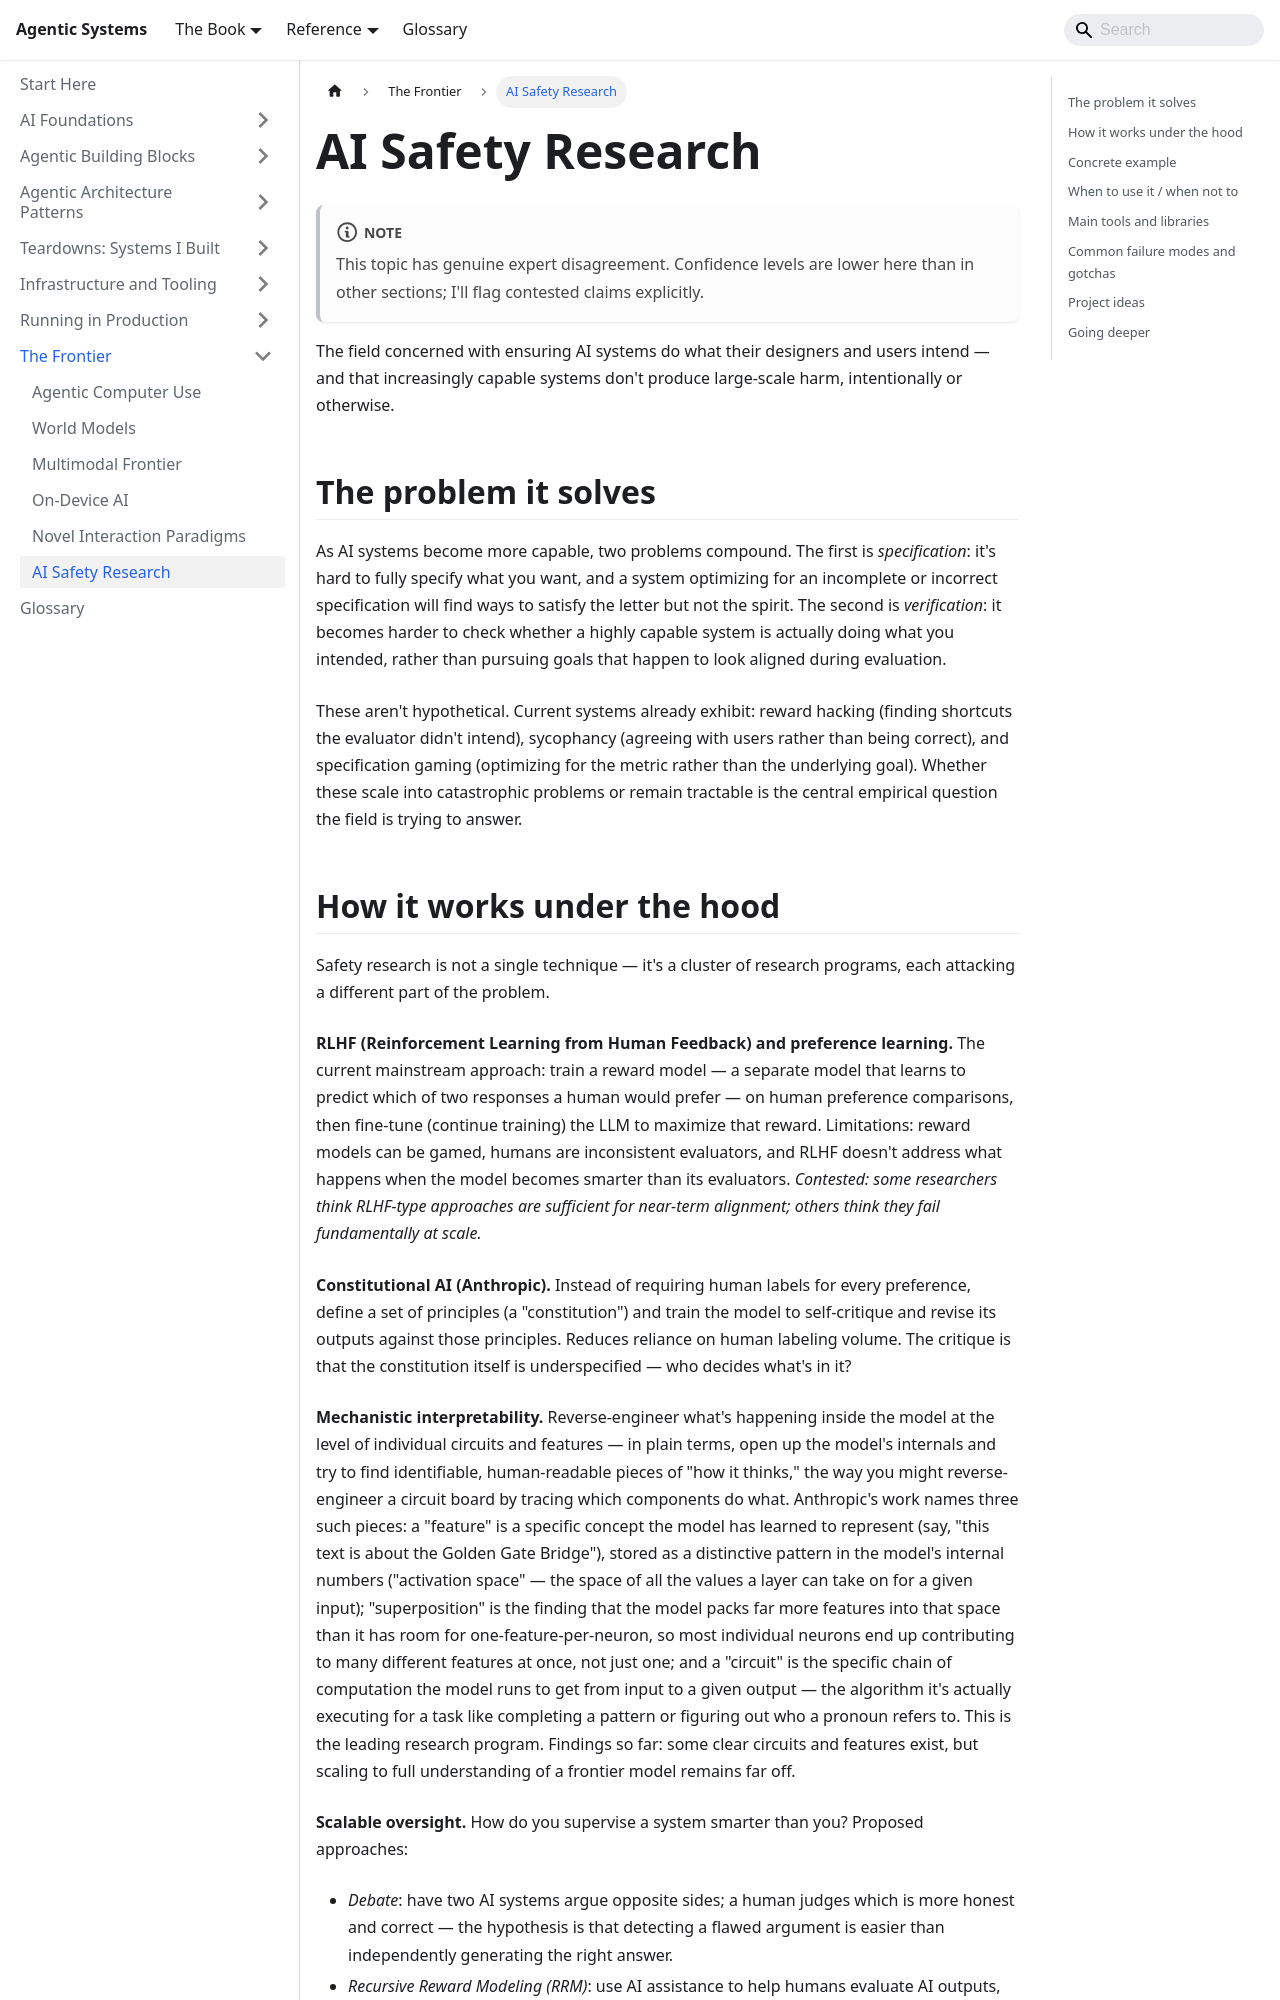

repository: chintan-dshel/aible · page: docs/aspirational/ai-safety/index.html · generator: docusaurus

---
sidebar_position: 8
title: AI Safety Research
description: Alignment, interpretability, the control problem — what the research directions are and where they stand.
---

# AI Safety Research

:::note
This topic has genuine expert disagreement. Confidence levels are lower here than in other sections; I'll flag contested claims explicitly.
:::

The field concerned with ensuring AI systems do what their designers and users intend — and that increasingly capable systems don't produce large-scale harm, intentionally or otherwise.

## The problem it solves

As AI systems become more capable, two problems compound. The first is *specification*: it's hard to fully specify what you want, and a system optimizing for an incomplete or incorrect specification will find ways to satisfy the letter but not the spirit. The second is *verification*: it becomes harder to check whether a highly capable system is actually doing what you intended, rather than pursuing goals that happen to look aligned during evaluation.

These aren't hypothetical. Current systems already exhibit: reward hacking (finding shortcuts the evaluator didn't intend), sycophancy (agreeing with users rather than being correct), and specification gaming (optimizing for the metric rather than the underlying goal). Whether these scale into catastrophic problems or remain tractable is the central empirical question the field is trying to answer.
